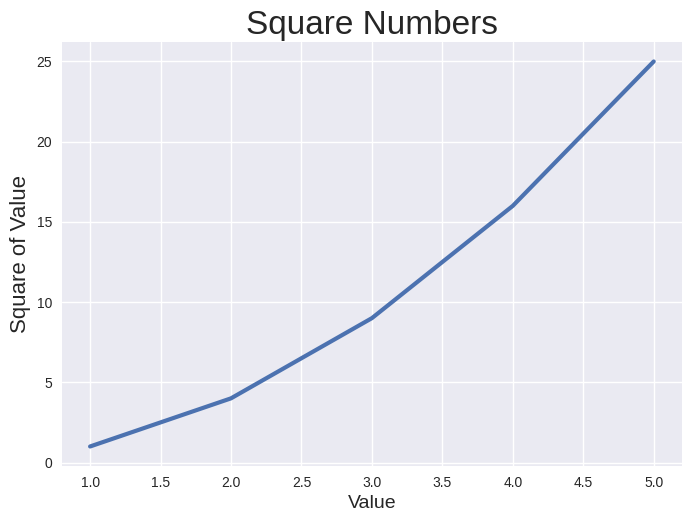

Python code for this plot:
import matplotlib.pyplot as plt

if __name__ == '__main__':
    squares = [1, 4, 9, 16, 25]
    input_val = [1, 2, 3, 4, 5]
    # for sty in plt.style.available:
    plt.style.use('seaborn-v0_8')
    fig, ax = plt.subplots()
    ax.plot(input_val, squares, linewidth=3)
    # Назначение заголовка диаграммы и меток осей
    ax.set_title(f"Square Numbers", fontsize=24)
    ax.set_xlabel("Value", fontsize=14)
    ax.set_ylabel("Square of Value", fontsize=16)

    # Назначение шрифта и делений на осях.
    ax.tick_params(axis='both', labelsize=10)

    plt.show()
